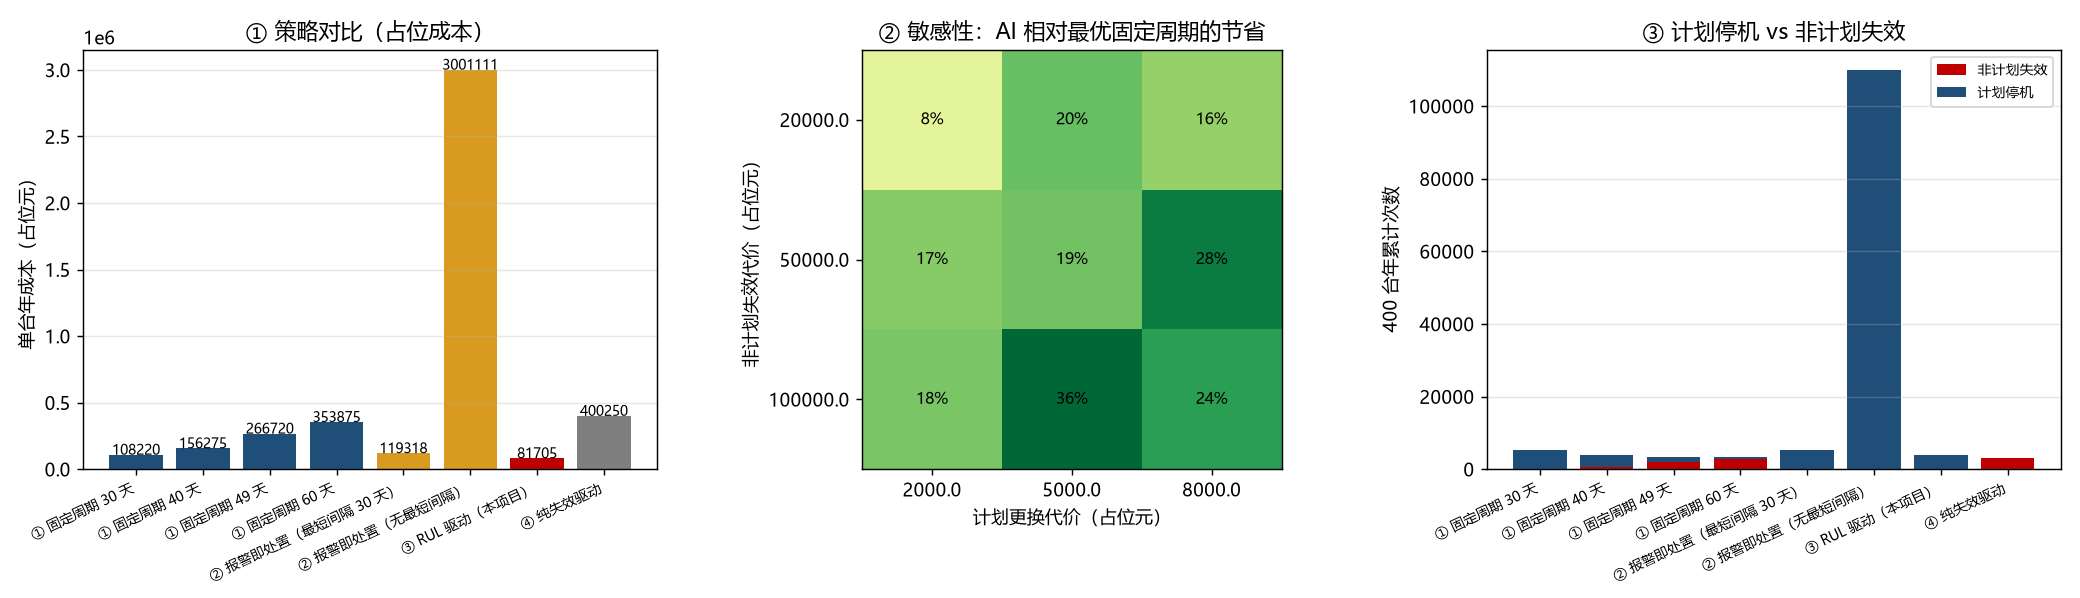

The data file committed next to this chart (first rows):
策略, 计划停机次, 非计划失效次, 浪费剩余天, 总成本占位元, 单台年成本占位元
① 固定周期 30 天, 5161, 40, 0.0, 43288000, 108220
① 固定周期 40 天, 3320, 719, 0.0, 62510000, 156275
① 固定周期 49 天, 1536, 1888, 0.0, 106688000, 266720
① 固定周期 60 天, 525, 2747, 0.0, 141550000, 353875
② 报警即处置（最短间隔 30 天）, 5200, 0, 102119, 47727154, 119318
② 报警即处置（无最短间隔）, 110000, 0, 5340741, 1200444457, 3001111
③ RUL 驱动（本项目）, 3854, 0, 30832, 32681920, 81705
④ 纯失效驱动, 0, 3202, 0.0, 160100000, 400250
